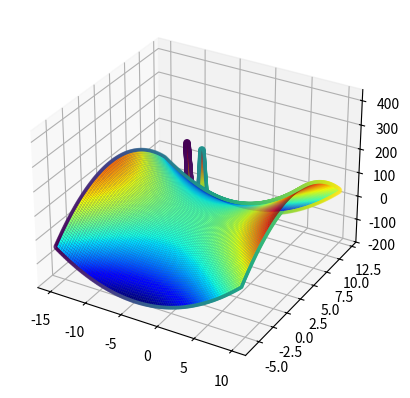
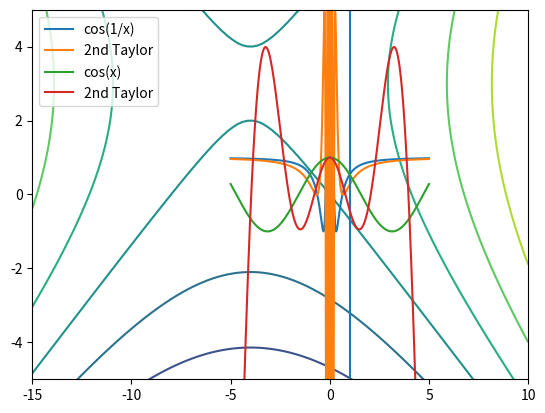

Generate these figures, in order, with matplotlib:
'''
Part B: For 2.1, 2.2, and 2.4 above, use Python to plot the functions 
and plot points for where you are evaluating these functions.

'''

import matplotlib
import numpy as np
import matplotlib.pyplot as plt
from mpl_toolkits.mplot3d import Axes3D
import pylab


fig = plt.figure()

ax = plt.axes(projection='3d')

## 2.1

def func_z(x,y):
	return (100*(y-x**2)**2)+(1-x)**2

xvals = np.arange(-1,1,0.01)
yvals = np.arange(-1,1,0.01)
X,Y = np.meshgrid(xvals, yvals)
Z = func_z(X,Y)

ax.scatter(X,Y, Z, c=X+Y)
ax.scatter(1,1, func_z(1,1), c='r')
#ax.plot(X,Y,Z, '-b')
ax.plot_surface(X, Y, Z, cmap=plt.cm.jet, rstride=1, cstride=1, linewidth=0)
plt.show()

# plot contour
plt.contour(X, Y, Z, colors = 'k', linestyles = 'solid')
plt.show()



## 2.2
def func_zz(x,y):
    return (8*x+12*y+x**2 - 2*y**2)
plt.figure() 
xlist = np.linspace(-15, 10, 100)
ylist = np.linspace(-6, 12, 100)
X,Y = np.meshgrid(xlist, ylist)
Z = func_zz(X,Y)


ax.scatter(X,Y, Z, c=X+Y)
#ax.plot([-4],[3], func_zz(-4,3), c='r')
ax.scatter(-4,3, func_zz(-4,3), c='b',marker='*')
#ax.plot(X,Y,Z, '-b')
ax.plot_surface(X, Y, Z, cmap=plt.cm.jet, rstride=1, cstride=1, linewidth=0)
plt.show()

plt.contour(X, Y, Z)
plt.show()


## 2.4

def func_1(x):
    return (np.cos(1/x))
def func_t1(x):
        return (np.cos(1/x)+(np.sin(1/x)/x)-((2*np.sin(1/x)*x +np.cos(1/x))/(2*x**2)))
def func_2(x):
    return (np.cos(x))
def func_t2(x):
        return (np.cos(x)-np.sin(x)*x -0.5*np.cos(x)*x**2+(1/6)*np.sin(x)*x**3)

#x = np.linspace(-1.5,1.5,1000)
x = np.linspace(-5,5,1000)
Z1 = func_1(x)
Z2 = func_2(x)
T1 = func_t1(x)
T2 = func_t2(x)

# plot cos(1/x)

pylab.plot(x, Z1, label='cos(1/x)')
pylab.plot(x, T1, label='2nd Taylor')
plt.axvline(x=1)
pylab.legend(loc='upper left')
pylab.ylim((-5,5))
pylab.show()

# plot cos(x)
pylab.plot(x, Z2, label='cos(x)')
pylab.plot(x, T2, label='2nd Taylor')
pylab.legend(loc='upper left')
pylab.ylim((-5,5))
pylab.show()

